Image classification data set "datasets" (Bangsenjata/AI-Detect-FruitVegetable on GitHub). Class labels (11): Brokoli, Terong, Wortel, anggur, apel, brokoli, jeruk, manggis, pisang, terong, wortel.

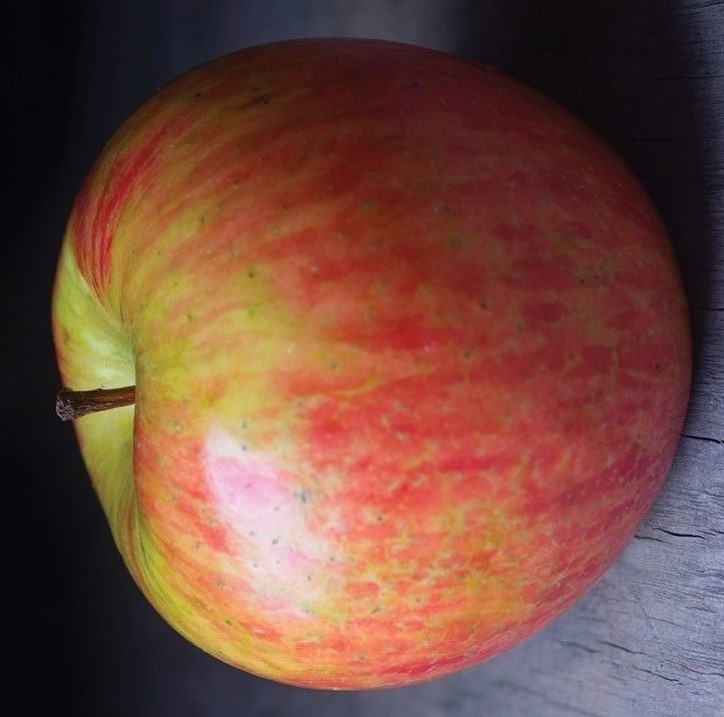
Label: apel

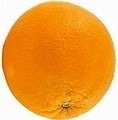
Label: jeruk

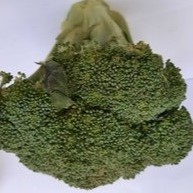
Label: Brokoli

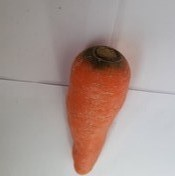
Label: Wortel

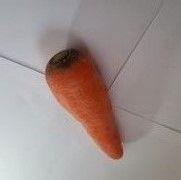
Label: wortel

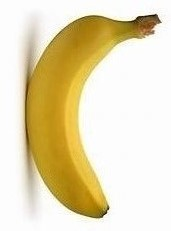
Label: pisang
